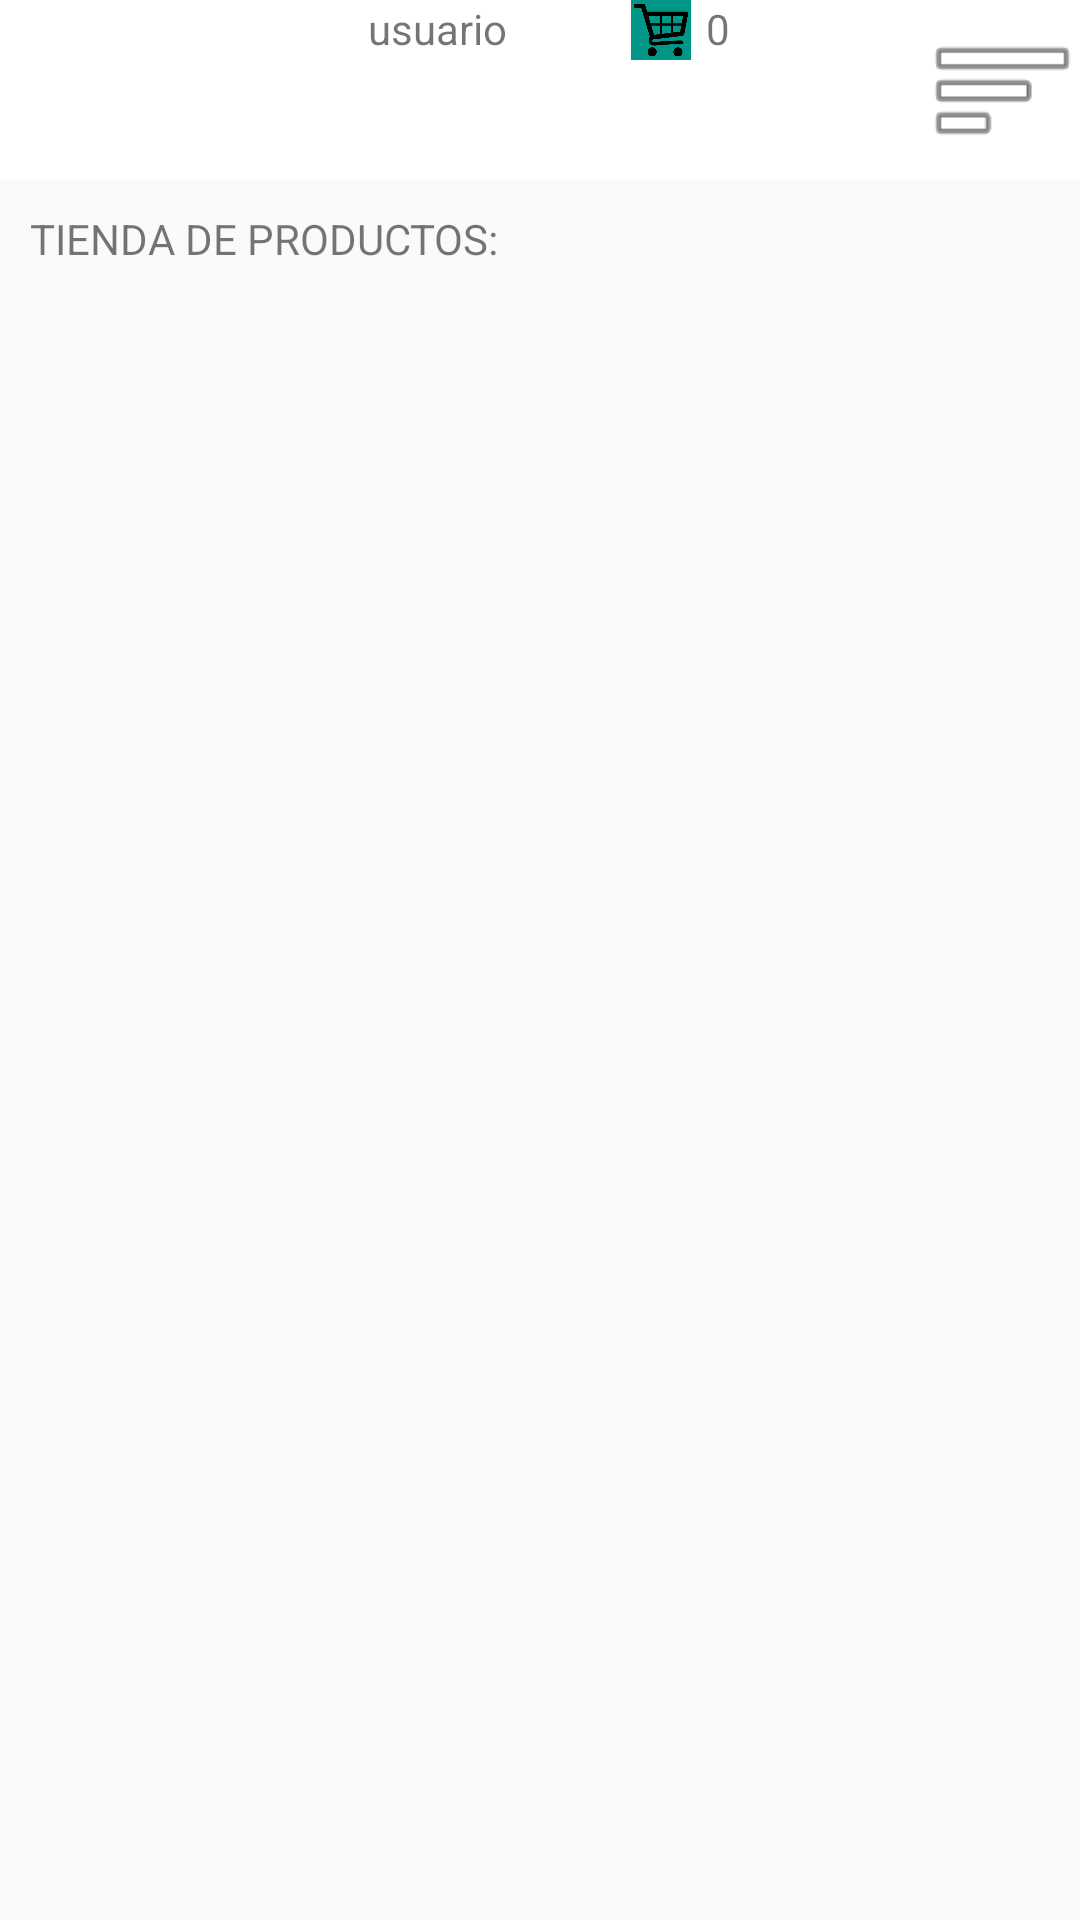

Produce the Android XML layout that renders to this screen, including the resource entries it uses.
<!-- AndroidManifest.xml: application theme Theme.TheFashionGateway2 -->
<!-- res/layout/activity_main.xml -->
<?xml version="1.0" encoding="utf-8"?>
<LinearLayout xmlns:android="http://schemas.android.com/apk/res/android"
    xmlns:app="http://schemas.android.com/apk/res-auto"
    xmlns:tools="http://schemas.android.com/tools"
    android:layout_width="match_parent"
    android:layout_height="match_parent"
    android:orientation="vertical"
    tools:context=".MainActivity">

    <LinearLayout
        android:layout_width="match_parent"
        android:layout_height="60dp"
        android:background="@color/black"
        android:backgroundTint="@color/white"
        android:orientation="horizontal">

        <LinearLayout
            android:layout_width="0dp"
            android:layout_height="match_parent"
            android:layout_weight="2"
            android:orientation="horizontal">


            <ImageView
                android:id="@+id/imageView3"
                android:layout_width="wrap_content"
                android:layout_height="wrap_content"
                android:layout_weight="1"
                app:srcCompat="@drawable/logo_transp" />
        </LinearLayout>

        <LinearLayout
            android:layout_width="0dp"
            android:layout_height="match_parent"
            android:layout_weight="2"
            android:orientation="horizontal">

            <ImageView
                android:id="@+id/imgLogoPersonaCabecera"
                android:layout_width="20dp"
                android:layout_height="wrap_content"
                android:layout_weight="0"
                app:srcCompat="@drawable/baseline_person_24" />

            <TextView
                android:id="@+id/lblusuarioCabecera"
                android:layout_width="wrap_content"
                android:layout_height="wrap_content"
                android:layout_margin="0dp"
                android:text="usuario"
                tools:layout_editor_absoluteX="166dp"
                tools:layout_editor_absoluteY="227dp" />
        </LinearLayout>

        <LinearLayout
            android:layout_width="0dp"
            android:layout_height="match_parent"
            android:layout_weight="2"
            android:orientation="horizontal">

            <ImageView
                android:id="@+id/imageView5"
                android:layout_width="30dp"
                android:layout_height="20dp"
                android:layout_weight="0"
                app:srcCompat="@drawable/carrito" />

            <TextView
                android:id="@+id/txtNmProdsEnCarrito_Cabecera"
                android:layout_width="wrap_content"
                android:layout_height="wrap_content"
                android:gravity="right"
                android:text="0" />
        </LinearLayout>

        <LinearLayout
            android:layout_width="0dp"
            android:layout_height="match_parent"
            android:layout_weight="1"
            android:orientation="horizontal">

            <ImageView
                android:id="@+id/imgOciones"
                android:layout_width="wrap_content"
                android:layout_height="match_parent"
                android:layout_weight="1"
                app:srcCompat="@android:drawable/ic_menu_sort_by_size" />
        </LinearLayout>
    </LinearLayout>

    <TextView
        android:id="@+id/textView2"
        android:layout_width="wrap_content"
        android:layout_height="wrap_content"
        android:layout_margin="10dp"
        android:text="TIENDA DE PRODUCTOS:"
        tools:layout_editor_absoluteX="166dp"
        tools:layout_editor_absoluteY="227dp" />

    <androidx.recyclerview.widget.RecyclerView
        android:id="@+id/listaProductos"
        android:layout_width="match_parent"
        android:layout_height="wrap_content" />


</LinearLayout>
<!-- resources referenced by this layout -->
<resources>
  <!-- drawable carrito: png bitmap (drawable, 16754 bytes) -->
  <style name="Theme.TheFashionGateway2" parent="Base.Theme.TheFashionGateway2" />
  <style name="Base.Theme.TheFashionGateway2" parent="Theme.AppCompat.DayNight.DarkActionBar">
          
          
      </style>
  <!-- not gathered from this repository: default colours our renderer supplied (Android Studio template values) -->
  <color name="black">#FF000000</color>
  <color name="white">#FFFFFFFF</color>
</resources>
